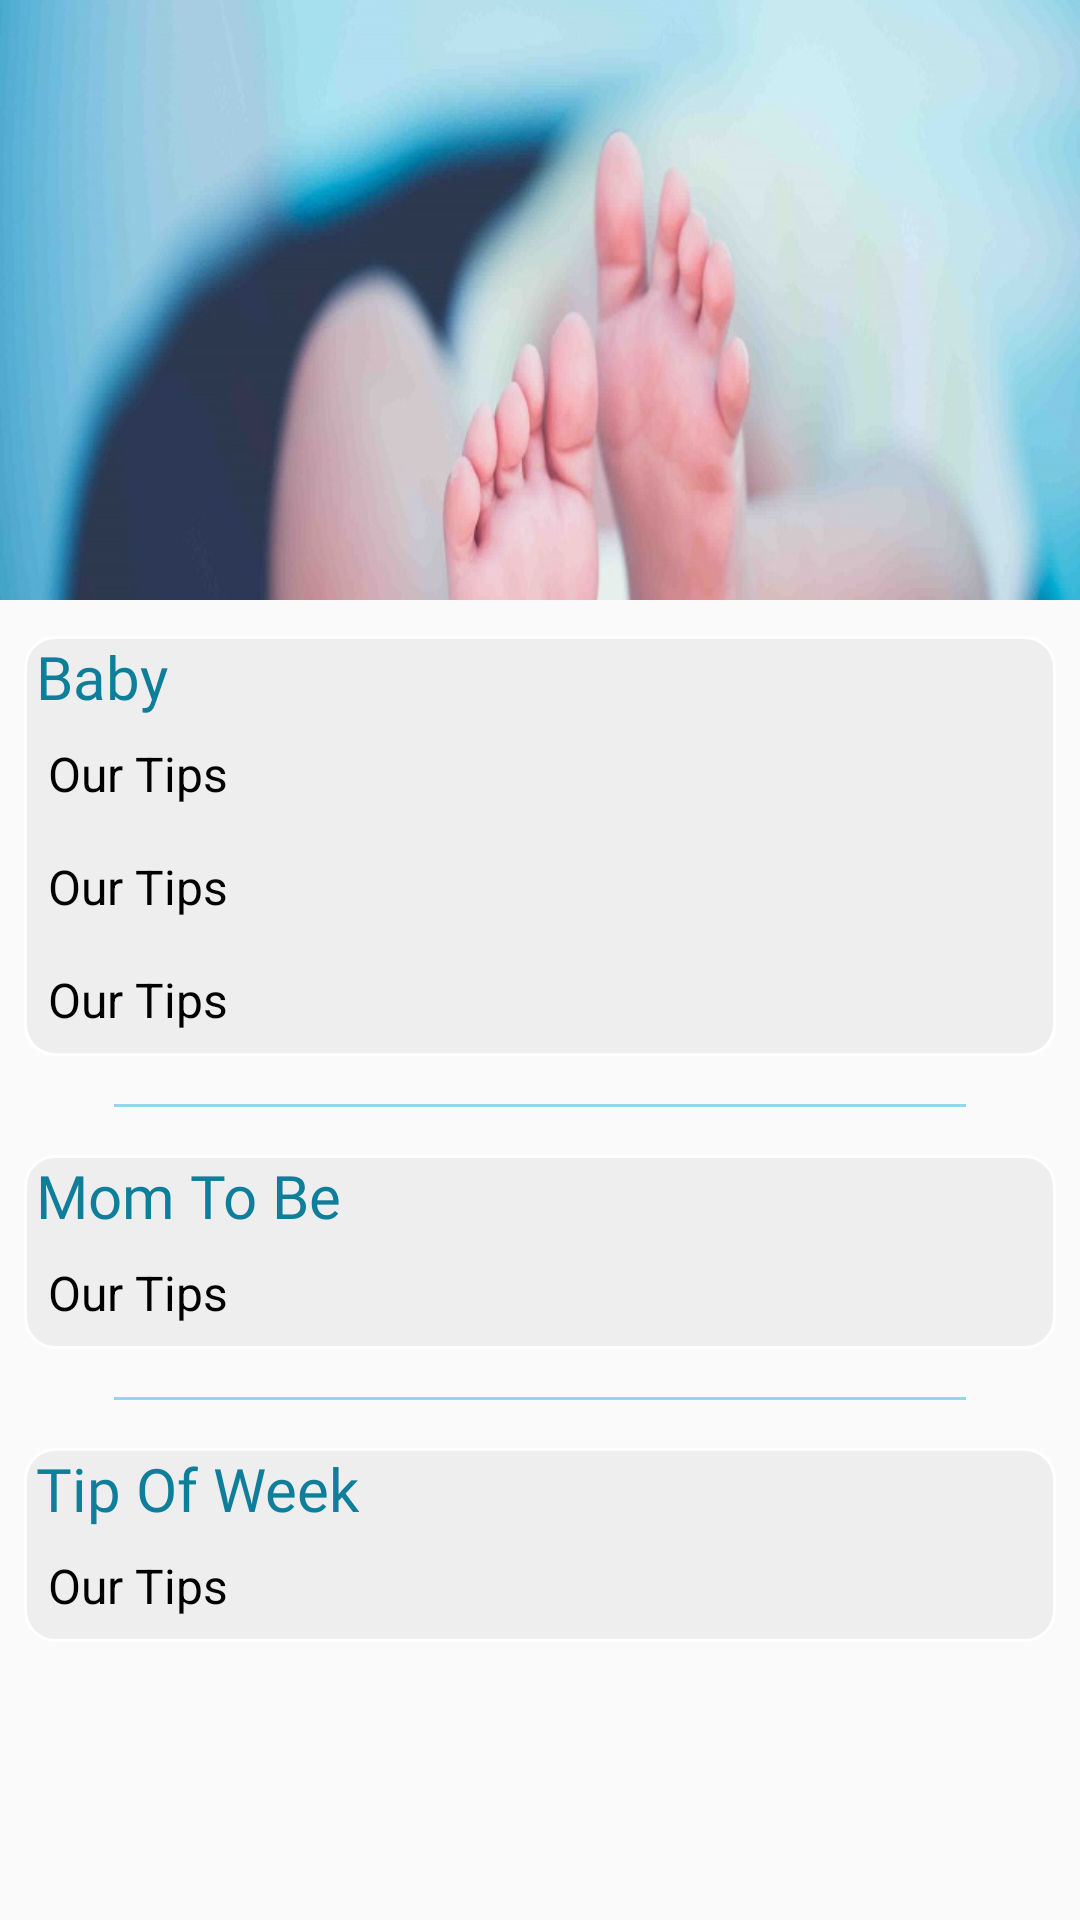

Write the Android layout XML for this screen, with the resource values it uses.
<!-- AndroidManifest.xml: application theme AppTheme -->
<!-- res/layout/fragment_myweek.xml -->
<android.support.design.widget.CoordinatorLayout xmlns:android="http://schemas.android.com/apk/res/android"
    xmlns:app="http://schemas.android.com/apk/res-auto"
    xmlns:tools="http://schemas.android.com/tools"
    android:layout_width="match_parent"
    android:layout_height="match_parent"
    android:fitsSystemWindows="true"
    tools:context="com.usama.salamtek.Tabs.MyweekFragment">

    <android.support.design.widget.AppBarLayout
        android:id="@+id/app_bar"
        android:layout_width="match_parent"
        android:layout_height="200dp"
        android:background="@color/darkcyan"
        android:theme="@style/AppTheme.AppBarOverlay">

        <android.support.design.widget.CollapsingToolbarLayout
            android:id="@+id/toolbar_layout"
            android:layout_width="match_parent"
            android:layout_height="match_parent"
            android:fitsSystemWindows="true"
            app:contentScrim="@color/darkcyan"
            app:expandedTitleMarginEnd="64dp"
            app:expandedTitleMarginStart="48dp"
            app:layout_scrollFlags="scroll|exitUntilCollapsed">

            <ImageView
                android:id="@+id/myweek_pic"
                android:layout_width="match_parent"
                android:layout_height="200dp"
                android:adjustViewBounds="true"
                android:scaleType="centerCrop"
                android:src="@drawable/myweek"
                app:layout_collapseMode="parallax"
                app:layout_collapseParallaxMultiplier="0.7" />

            <android.support.v7.widget.Toolbar
                android:id="@+id/toolbar"
                android:layout_width="match_parent"
                android:layout_height="?android:attr/actionBarSize"
                android:minHeight="?android:attr/actionBarSize"
                app:layout_collapseMode="pin"
                app:layout_scrollFlags="scroll|exitUntilCollapsed"
                app:popupTheme="@style/AppTheme.PopupOverlay" />

        </android.support.design.widget.CollapsingToolbarLayout>
    </android.support.design.widget.AppBarLayout>

    <include layout="@layout/content_myweek" />
</android.support.design.widget.CoordinatorLayout>
<!-- res/layout/content_myweek.xml (included above) -->
<?xml version="1.0" encoding="utf-8"?>
<android.support.v4.widget.NestedScrollView xmlns:android="http://schemas.android.com/apk/res/android"
    xmlns:app="http://schemas.android.com/apk/res-auto"
    android:layout_width="match_parent"
    android:layout_height="match_parent"
    android:padding="8dp"
    app:layout_behavior="@string/appbar_scrolling_view_behavior">

    <LinearLayout
        android:layout_width="match_parent"
        android:layout_height="match_parent"
        android:orientation="vertical">

        <LinearLayout
            android:layout_width="match_parent"
            android:layout_height="wrap_content"
            android:layout_marginTop="4dp"
            android:background="@drawable/corners"
            android:orientation="vertical">

            <TextView
                android:layout_width="wrap_content"
                android:layout_height="wrap_content"
                android:layout_marginLeft="4dp"
                android:fontFamily="@font/audiowide"
                android:text="@string/baby"
                android:textColor="@color/colorPrimaryDark"
                android:textSize="20sp" />

            <TextView
                android:id="@+id/bWeight"
                android:layout_width="match_parent"
                android:layout_height="wrap_content"
                android:layout_margin="4dp"
                android:padding="4dp"
                android:text="@string/paragraph"
                android:textColor="@color/black"
                android:textSize="16sp" />

            <TextView
                android:id="@+id/bHeight"
                android:layout_width="match_parent"
                android:layout_height="wrap_content"
                android:layout_margin="4dp"
                android:padding="4dp"
                android:text="@string/paragraph"
                android:textColor="@color/black"
                android:textSize="16sp" />☺

            <TextView
                android:id="@+id/babyParagraph"
                android:layout_width="match_parent"
                android:layout_height="wrap_content"
                android:layout_margin="4dp"
                android:padding="4dp"
                android:text="@string/paragraph"
                android:textColor="@color/black"
                android:textSize="16sp" />

        </LinearLayout>

        <View
            android:layout_width="match_parent"
            android:layout_height="1dp"
            android:layout_marginBottom="8dp"
            android:layout_marginLeft="30dp"
            android:layout_marginRight="30dp"
            android:layout_marginTop="16dp"
            android:background="@color/softblue" />

        <LinearLayout
            android:layout_width="match_parent"
            android:layout_height="wrap_content"
            android:layout_marginTop="8dp"
            android:background="@drawable/corners"
            android:orientation="vertical">

            <TextView
                android:layout_width="wrap_content"
                android:layout_height="wrap_content"
                android:layout_marginLeft="4dp"
                android:fontFamily="@font/audiowide"
                android:text="@string/mom_to_be"
                android:textColor="@color/colorPrimaryDark"
                android:textSize="20sp" />

            <TextView
                android:id="@+id/MomParagraph"
                android:layout_width="match_parent"
                android:layout_height="wrap_content"
                android:layout_margin="4dp"
                android:padding="4dp"
                android:text="@string/paragraph"
                android:textColor="@color/black"
                android:textSize="16sp" />
        </LinearLayout>

        <View
            android:layout_width="match_parent"
            android:layout_height="1dp"
            android:layout_marginBottom="8dp"
            android:layout_marginLeft="30dp"
            android:layout_marginRight="30dp"
            android:layout_marginTop="16dp"
            android:background="@color/softblue" />

        <LinearLayout
            android:layout_width="match_parent"
            android:layout_height="wrap_content"
            android:layout_marginTop="8dp"
            android:background="@drawable/corners"
            android:orientation="vertical">

            <TextView
                android:layout_width="wrap_content"
                android:layout_height="wrap_content"
                android:layout_marginLeft="4dp"
                android:fontFamily="@font/audiowide"
                android:text="@string/tip_of_week"
                android:textColor="@color/colorPrimaryDark"
                android:textSize="20sp" />

            <TextView
                android:id="@+id/tipParagraph"
                android:layout_width="match_parent"
                android:layout_height="wrap_content"
                android:layout_margin="4dp"
                android:padding="4dp"
                android:text="@string/paragraph"
                android:textColor="@color/black"
                android:textSize="16sp" />
        </LinearLayout>

        <TextView
            android:layout_width="match_parent"
            android:layout_height="40dp" />

    </LinearLayout>
</android.support.v4.widget.NestedScrollView>
<!-- resources referenced by this layout -->
<resources>
  <color name="black">#000000</color>
  <color name="colorPrimaryDark">#0f7e9b</color>
  <color name="darkcyan">#118dad</color>
  <color name="softblue">#92d7ef</color>
  <!-- drawable corners (drawable) -->
  <?xml version="1.0" encoding="utf-8"?>
  <shape xmlns:android="http://schemas.android.com/apk/res/android">
      <solid android:color="@color/main_background" />
      <stroke
          android:width="1dp"
          android:color="@color/white" />
      <corners android:radius="10dp" />
      <padding
          android:bottom="0dp"
          android:left="0dp"
          android:right="0dp"
          android:top="0dp" />
  </shape>
  <!-- drawable myweek: jpg bitmap (drawable, 119544 bytes) -->
  <string name="baby">Baby</string>
  <string name="mom_to_be">Mom To Be</string>
  <string name="paragraph"> Our Tips </string>
  <string name="tip_of_week">Tip Of Week</string>
  <style name="AppTheme.AppBarOverlay" parent="ThemeOverlay.AppCompat.Dark.ActionBar" />
  <style name="AppTheme.PopupOverlay" parent="ThemeOverlay.AppCompat.Light" />
  <style name="AppTheme" parent="Theme.AppCompat.Light.NoActionBar">
          
          <item name="colorPrimary">@color/colorPrimary</item>
          <item name="colorPrimaryDark">@color/colorPrimaryDark</item>
          <item name="colorAccent">@color/colorAccent</item>
          <item name="cardViewStyle">@style/CardView</item>
      </style>
  <color name="main_background">#eeeeee</color>
  <color name="white">#FFFFFF</color>
  <color name="colorPrimary">#c2214f</color>
  <color name="colorAccent">#f5758e</color>
</resources>
